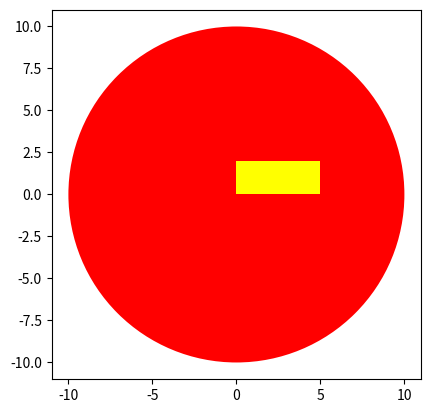

The script that saved this image:
import matplotlib.pyplot as plt

class Shape:
    def __init__(self, radius=3, color='blue'):
        self.radius = radius
        self.color = color

    def add_radius(self, r):
        self.radius += r

    def draw(self, obj):
        obj.draw()
        plt.axis('scaled')
        plt.show()

class Circle(Shape):
    def draw(self):
        plt.gca().add_patch(plt.Circle((0, 0), radius=self.radius, fc=self.color))

shape = Shape()
redCircle = Circle(10, 'red')

shape.draw(redCircle)

class Rect(Shape):
    def __init__(self, width, height, color):
        super().__init__(self, color=color)
        self.width = width
        self.height = height

    def draw(self):
        plt.gca().add_patch(plt.Rectangle((0, 0), width=self.width, height=self.height, fc=self.color))

blueRect = Rect(5, 2, 'yellow')
shape.draw(blueRect)
